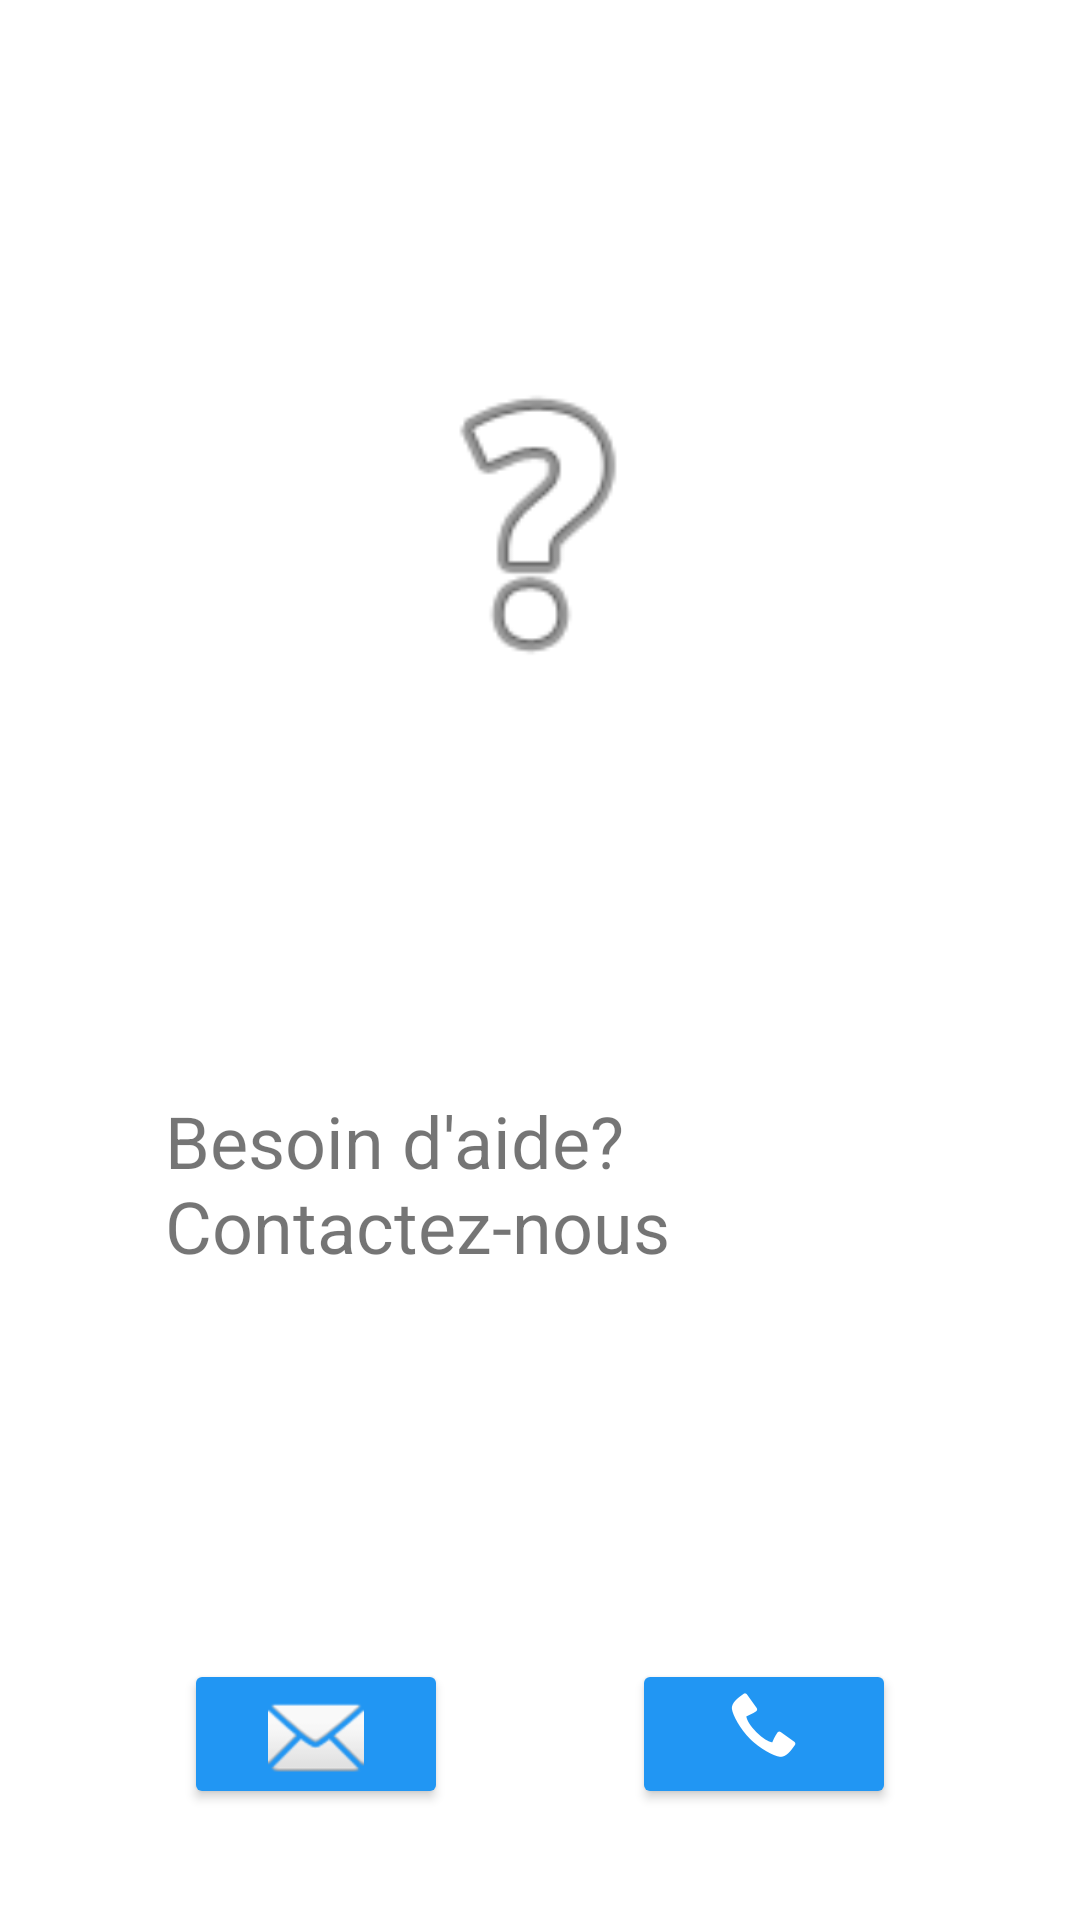

The Android layout XML behind this screen, and the referenced resources:
<!-- AndroidManifest.xml: application theme Theme.Projet -->
<!-- res/layout/fragment_help.xml -->
<?xml version="1.0" encoding="utf-8"?>
<androidx.constraintlayout.widget.ConstraintLayout xmlns:android="http://schemas.android.com/apk/res/android"
    xmlns:app="http://schemas.android.com/apk/res-auto"
    xmlns:tools="http://schemas.android.com/tools"
    android:layout_width="match_parent"
    android:layout_height="match_parent"
    tools:context=".ui.help.HelpFragment">

    <ImageView
        android:id="@+id/imageView3"
        android:layout_width="182dp"
        android:layout_height="118dp"
        android:layout_marginTop="116dp"
        android:src="@android:drawable/ic_menu_help"
        app:layout_constraintEnd_toEndOf="parent"
        app:layout_constraintHorizontal_bias="0.497"
        app:layout_constraintStart_toStartOf="parent"
        app:layout_constraintTop_toTopOf="parent"
        tools:ignore="ImageContrastCheck"/>

    <TextView
        android:id="@+id/textHelp"
        android:layout_width="221dp"
        android:layout_height="89dp"
        android:layout_marginTop="364dp"
        android:layout_marginEnd="84dp"
        android:text="@string/help_text"
        android:textSize="24sp"
        app:layout_constraintEnd_toEndOf="parent"
        app:layout_constraintTop_toTopOf="parent"
        app:layout_constraintVertical_chainStyle="packed" />

    <Button
        android:id="@+id/email_button"
        android:layout_width="wrap_content"
        android:layout_height="50dp"
        android:layout_marginTop="100dp"
        android:backgroundTint="#2196F3"
        android:drawableTop="@android:drawable/ic_dialog_email"
        app:layout_constraintEnd_toStartOf="@+id/phone_button"
        app:layout_constraintHorizontal_bias="0.33"
        app:layout_constraintStart_toStartOf="parent"
        app:layout_constraintTop_toBottomOf="@+id/textHelp" />

    <Button
        android:id="@+id/phone_button"
        android:layout_width="wrap_content"
        android:layout_height="50dp"
        android:layout_marginTop="100dp"
        android:backgroundTint="#2196F3"
        android:drawableTop="@android:drawable/stat_sys_phone_call"
        app:layout_constraintEnd_toEndOf="parent"
        app:layout_constraintStart_toEndOf="@+id/email_button"
        app:layout_constraintTop_toBottomOf="@+id/textHelp" />
</androidx.constraintlayout.widget.ConstraintLayout>
<!-- resources referenced by this layout -->
<resources>
  <string name="help_text">Besoin d\'aide? Contactez-nous</string>
  <style name="Theme.Projet" parent="Theme.MaterialComponents.DayNight.DarkActionBar">
          
          <item name="colorPrimary">#2196F3</item>
          <item name="colorPrimaryVariant">@color/purple_700</item>
          <item name="colorOnPrimary">@color/white</item>
          
          <item name="colorSecondary">@color/teal_200</item>
          <item name="colorSecondaryVariant">@color/teal_700</item>
          <item name="colorOnSecondary">@color/black</item>
          
          <item name="android:statusBarColor">?attr/colorPrimaryVariant</item>
          
      </style>
  <!-- not gathered from this repository: default colours our renderer supplied (Android Studio template values) -->
  <color name="purple_700">#FF3700B3</color>
  <color name="teal_200">#FF03DAC5</color>
  <color name="teal_700">#FF018786</color>
  <color name="black">#FF000000</color>
  <color name="white">#FFFFFFFF</color>
</resources>
